Photos from the image-classification dataset "dataset" in the GitHub repository deanhall31/lis500. Its 4 classes are: fist, nothing, peace sign, thumbs up.

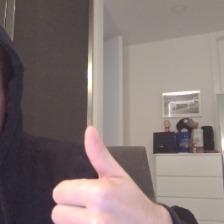
Label: thumbs up

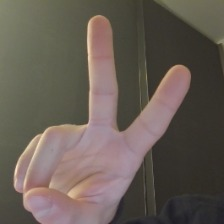
Label: peace sign

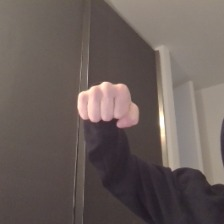
Label: fist

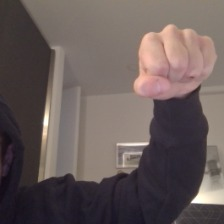
Label: fist

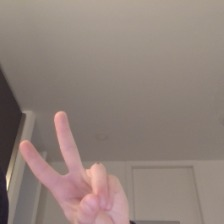
Label: peace sign

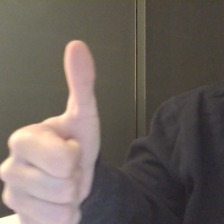
Label: thumbs up
